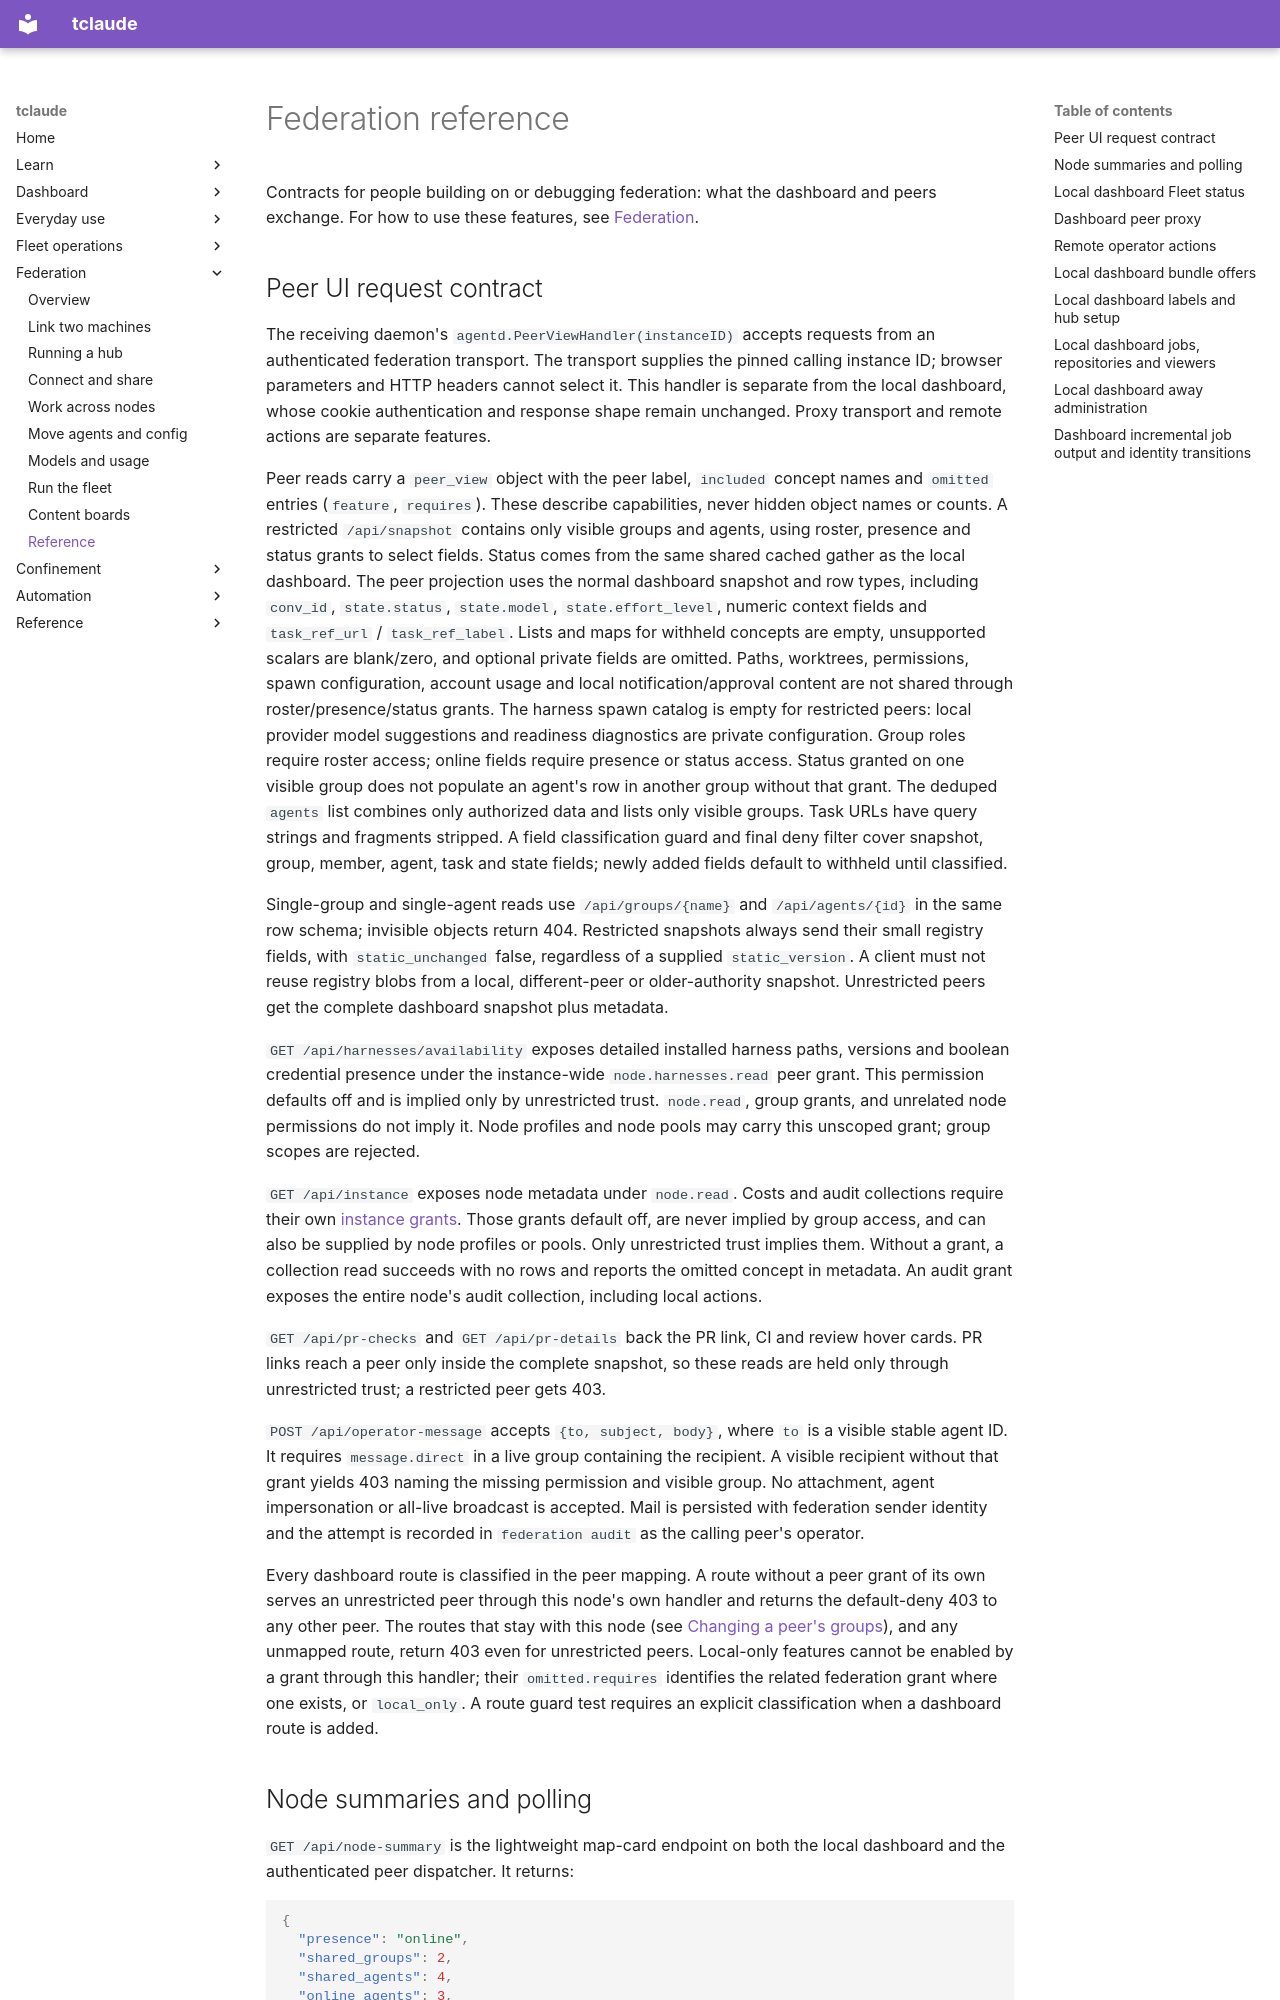

repository: tofutools/tclaude · page: federation-reference/index.html · generator: mkdocs

# Federation reference

Contracts for people building on or debugging federation: what the dashboard and peers exchange. For how to use these features, see [Federation](federation.md).

## Peer UI request contract

The receiving daemon's `agentd.PeerViewHandler(instanceID)` accepts requests
from an authenticated federation transport. The transport supplies the pinned
calling instance ID; browser parameters and HTTP headers cannot select it.
This handler is separate from the local dashboard, whose cookie authentication
and response shape remain unchanged. Proxy transport and remote actions are
separate features.

Peer reads carry a `peer_view` object with the peer label, `included` concept
names and `omitted` entries (`feature`, `requires`). These describe capabilities,
never hidden object names or counts. A restricted `/api/snapshot` contains only
visible groups and agents, using roster, presence and status grants to select
fields. Status comes from the same shared cached gather as the local dashboard.
The peer projection uses the normal dashboard snapshot and row types, including
`conv_id`, `state.status`, `state.model`, `state.effort_level`, numeric context
fields and `task_ref_url` / `task_ref_label`. Lists and maps for withheld
concepts are empty, unsupported scalars are blank/zero, and optional private
fields are omitted. Paths, worktrees, permissions, spawn configuration,
account usage and local notification/approval content are not shared through
roster/presence/status grants. The harness spawn catalog is empty for restricted
peers: local provider model suggestions and readiness diagnostics are private
configuration. Group roles require roster access; online fields
require presence or status access. Status granted on one visible group does
not populate an agent's row in another group without that grant. The deduped
`agents` list combines only authorized data and lists only visible groups.
Task URLs have query strings and fragments stripped. A field classification
guard and final deny filter cover snapshot, group, member, agent, task and
state fields; newly added fields default to withheld until classified.

Single-group and single-agent reads use `/api/groups/{name}` and
`/api/agents/{id}` in the same row schema; invisible objects return 404.
Restricted snapshots always send their small registry fields, with
`static_unchanged` false, regardless of a supplied `static_version`. A client
must not reuse registry blobs from a local, different-peer or older-authority
snapshot. Unrestricted peers get the complete dashboard snapshot plus metadata.

`GET /api/harnesses/availability` exposes detailed installed harness paths,
versions and boolean credential presence under the instance-wide
`node.harnesses.read` peer grant. This permission defaults off and is implied
only by unrestricted trust. `node.read`, group grants, and unrelated node
permissions do not imply it. Node profiles and node pools may carry this
unscoped grant; group scopes are rejected.

`GET /api/instance` exposes node metadata under `node.read`. Costs and audit
collections require their own [instance grants](federation-peers.md#peer-grants-what-a-peer-may-see-and-do). Those grants default off,
are never implied by group access, and can also be supplied by node profiles
or pools. Only unrestricted trust implies them. Without a grant, a collection
read succeeds with no rows and reports the omitted concept in metadata. An
audit grant exposes the entire node's audit collection, including local actions.

`GET /api/pr-checks` and `GET /api/pr-details` back the PR link, CI and review
hover cards. PR links reach a peer only inside the complete snapshot, so these
reads are held only through unrestricted trust; a restricted peer gets 403.

`POST /api/operator-message` accepts `{to, subject, body}`, where `to` is a
visible stable agent ID. It requires `message.direct` in a live group containing
the recipient. A visible recipient without that grant yields 403 naming the
missing permission and visible group. No attachment, agent impersonation or
all-live broadcast is accepted. Mail is persisted with federation sender
identity and the attempt is recorded in `federation audit` as the calling peer's
operator.

Every dashboard route is classified in the peer mapping. A route without a
peer grant of its own serves an unrestricted peer through this node's own
handler and returns the default-deny 403 to any other peer. The routes that
stay with this node (see
[Changing a peer's groups](federation-peers.md#changing-a-peers-groups)), and any unmapped route,
return 403 even for unrestricted peers. Local-only features cannot be enabled by a grant through
this handler; their `omitted.requires` identifies the related federation grant
where one exists, or `local_only`. A route guard test requires an explicit
classification when a dashboard route is added.
